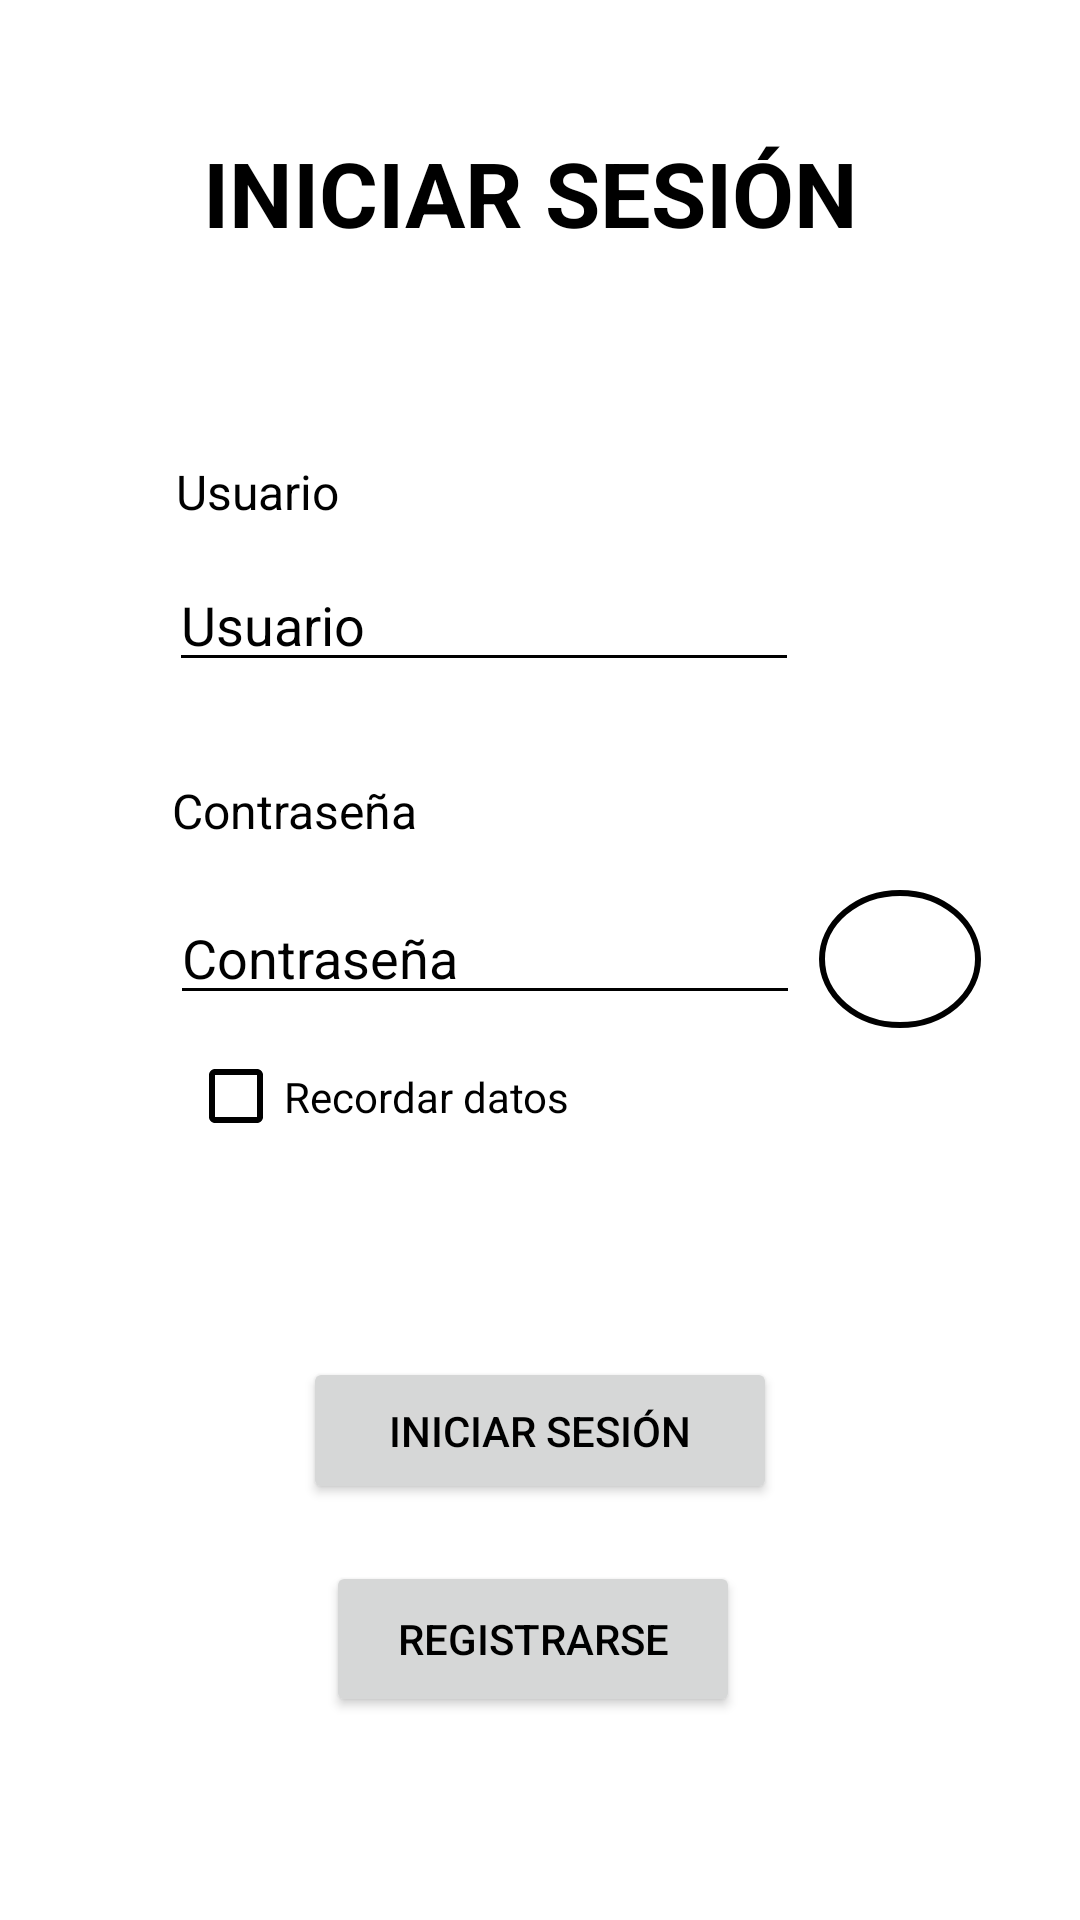

Layout XML and referenced resources for this Android screen:
<!-- AndroidManifest.xml: application theme Theme.PruebaRecviewBasedatos -->
<!-- res/layout/activity_login_register.xml -->
<?xml version="1.0" encoding="utf-8"?>
<androidx.constraintlayout.widget.ConstraintLayout xmlns:android="http://schemas.android.com/apk/res/android"
    xmlns:app="http://schemas.android.com/apk/res-auto"
    xmlns:tools="http://schemas.android.com/tools"
    android:id="@+id/clLoginRegisterActivity"
    android:layout_width="match_parent"
    android:layout_height="match_parent"
    tools:context=".Controlador.ActivityLoginRegister">

    <Button
        android:id="@+id/btLogin"
        android:layout_width="158dp"
        android:layout_height="49dp"
        android:text="@string/etInicioSesion"
        android:textColor="?android:attr/textColorSecondary"
        app:layout_constraintBottom_toBottomOf="parent"
        app:layout_constraintEnd_toEndOf="parent"
        app:layout_constraintStart_toStartOf="parent"
        app:layout_constraintTop_toBottomOf="@+id/cbRecordarDatos"
        app:layout_constraintVertical_bias="0.324" />

    <TextView
        android:id="@+id/etUsuarioLog"
        android:layout_width="84dp"
        android:layout_height="27dp"
        android:text="@string/etUsuarioLog"
        android:textSize="16sp"
        app:layout_constraintBottom_toBottomOf="parent"
        app:layout_constraintEnd_toEndOf="parent"
        app:layout_constraintHorizontal_bias="0.212"
        app:layout_constraintStart_toStartOf="parent"
        app:layout_constraintTop_toBottomOf="@+id/etInfoLog"
        app:layout_constraintVertical_bias="0.107" />

    <TextView
        android:id="@+id/etContraLog"
        android:layout_width="97dp"
        android:layout_height="28dp"
        android:text="@string/etContraLog"
        android:textSize="16sp"
        app:layout_constraintBottom_toBottomOf="parent"
        app:layout_constraintEnd_toEndOf="parent"
        app:layout_constraintHorizontal_bias="0.218"
        app:layout_constraintStart_toStartOf="parent"
        app:layout_constraintTop_toBottomOf="@+id/txtUsuario"
        app:layout_constraintVertical_bias="0.083" />

    <EditText
        android:id="@+id/txtContrasenia"
        android:layout_width="wrap_content"
        android:layout_height="wrap_content"
        android:ems="10"
        android:hint="@string/etContraLog"
        android:inputType="textPassword"
        app:layout_constraintBottom_toBottomOf="parent"
        app:layout_constraintEnd_toEndOf="parent"
        app:layout_constraintHorizontal_bias="0.378"
        app:layout_constraintStart_toStartOf="parent"
        app:layout_constraintTop_toBottomOf="@+id/etContraLog"
        app:layout_constraintVertical_bias="0.031" />

    <EditText
        android:id="@+id/txtUsuario"
        android:layout_width="wrap_content"
        android:layout_height="wrap_content"
        android:ems="10"
        android:hint="@string/etUsuarioLog"
        android:inputType="textPersonName"
        android:selectAllOnFocus="false"
        android:singleLine="false"
        app:layout_constraintBottom_toBottomOf="parent"
        app:layout_constraintEnd_toEndOf="parent"
        app:layout_constraintHorizontal_bias="0.376"
        app:layout_constraintStart_toStartOf="parent"
        app:layout_constraintTop_toBottomOf="@+id/etUsuarioLog"
        app:layout_constraintVertical_bias="0.014" />

    <Button
        android:id="@+id/btSignup"
        android:layout_width="138dp"
        android:layout_height="52dp"
        android:text="@string/btRegistrarse"
        android:textColor="?android:attr/textColorSecondary"
        android:textColorHighlight="?android:attr/textColorSecondary"
        android:textColorLink="?android:attr/textColorSecondary"
        app:layout_constraintBottom_toBottomOf="parent"
        app:layout_constraintEnd_toEndOf="parent"
        app:layout_constraintHorizontal_bias="0.49"
        app:layout_constraintStart_toStartOf="parent"
        app:layout_constraintTop_toBottomOf="@+id/btLogin"
        app:layout_constraintVertical_bias="0.221" />

    <TextView
        android:id="@+id/etInfoLog"
        android:layout_width="224dp"
        android:layout_height="54dp"
        android:text="@string/etInicioSesion"
        android:textSize="30sp"
        android:textStyle="bold"
        app:layout_constraintBottom_toBottomOf="parent"
        app:layout_constraintEnd_toEndOf="parent"
        app:layout_constraintHorizontal_bias="0.497"
        app:layout_constraintStart_toStartOf="parent"
        app:layout_constraintTop_toTopOf="parent"
        app:layout_constraintVertical_bias="0.075" />

    <Button
        android:id="@+id/btVerPass"
        android:layout_width="54dp"
        android:layout_height="46dp"
        android:layout_marginStart="4dp"
        android:background="@drawable/boton_redondo"
        android:textColor="?android:attr/textColorSecondary"
        android:textColorHighlight="?android:attr/textColorSecondary"
        android:textColorLink="?android:attr/textColorSecondary"
        app:icon="@drawable/icon_ojo"
        app:iconTint="?android:attr/textColorSecondary"
        app:layout_constraintBottom_toBottomOf="parent"
        app:layout_constraintEnd_toEndOf="parent"
        app:layout_constraintHorizontal_bias="0.069"
        app:layout_constraintStart_toEndOf="@+id/txtContrasenia"
        app:layout_constraintTop_toBottomOf="@+id/etContraLog"
        app:layout_constraintVertical_bias="0.03" />

    <CheckBox
        android:id="@+id/cbRecordarDatos"
        android:layout_width="203dp"
        android:layout_height="41dp"
        android:text="@string/cbRecordarDatos"
        app:layout_constraintBottom_toBottomOf="parent"
        app:layout_constraintEnd_toEndOf="parent"
        app:layout_constraintHorizontal_bias="0.399"
        app:layout_constraintStart_toStartOf="parent"
        app:layout_constraintTop_toBottomOf="@+id/txtContrasenia"
        app:layout_constraintVertical_bias="0.025" />

</androidx.constraintlayout.widget.ConstraintLayout>
<!-- resources referenced by this layout -->
<resources>
  <!-- drawable boton_redondo (drawable) -->
  <?xml version="1.0" encoding="utf-8"?>
  <shape xmlns:android="http://schemas.android.com/apk/res/android"
      android:shape="oval">
      <corners android:radius="10dp"></corners>
      <stroke android:width="2dp"></stroke>
  </shape>
  <string name="btRegistrarse">REGISTRARSE</string>
  <string name="cbRecordarDatos">Recordar datos</string>
  <string name="etContraLog">Contraseña</string>
  <string name="etInicioSesion">INICIAR SESIÓN</string>
  <string name="etUsuarioLog">Usuario</string>
  <style name="Theme.PruebaRecviewBasedatos" parent="Theme.MaterialComponents.DayNight">
          
          <item name="colorPrimary">@color/blue4</item> 
          <item name="colorPrimaryVariant">@color/blue4</item>
          <item name="colorOnPrimary">@color/white</item>
          
          <item name="colorSecondary">@color/blue4</item>
          <item name="colorSecondaryVariant">@color/teal_700</item>
          <item name="colorOnSecondary">@color/blue4</item>
          
          <item name="android:statusBarColor">?attr/colorPrimaryVariant</item>
          
          <item name="android:textColorPrimary">@color/white</item> 
          <item name="android:textColor">@color/black</item>
          <item name="android:textColorHint">@color/black</item>
          <item name="android:editTextColor">@color/black</item>
          <item name="android:textColorSecondary">@color/black</item>
          
          <item name="android:actionModeBackground">@color/blue4</item>
          <item name="android:actionMenuTextColor">@color/white</item>
          
          <item name="android:colorBackground">@color/white</item>
      </style>
  <color name="blue4">#00D4FD</color>
  <color name="white">#FFFFFFFF</color>
  <color name="teal_700">#FF018786</color>
  <color name="black">#FF000000</color>
</resources>
